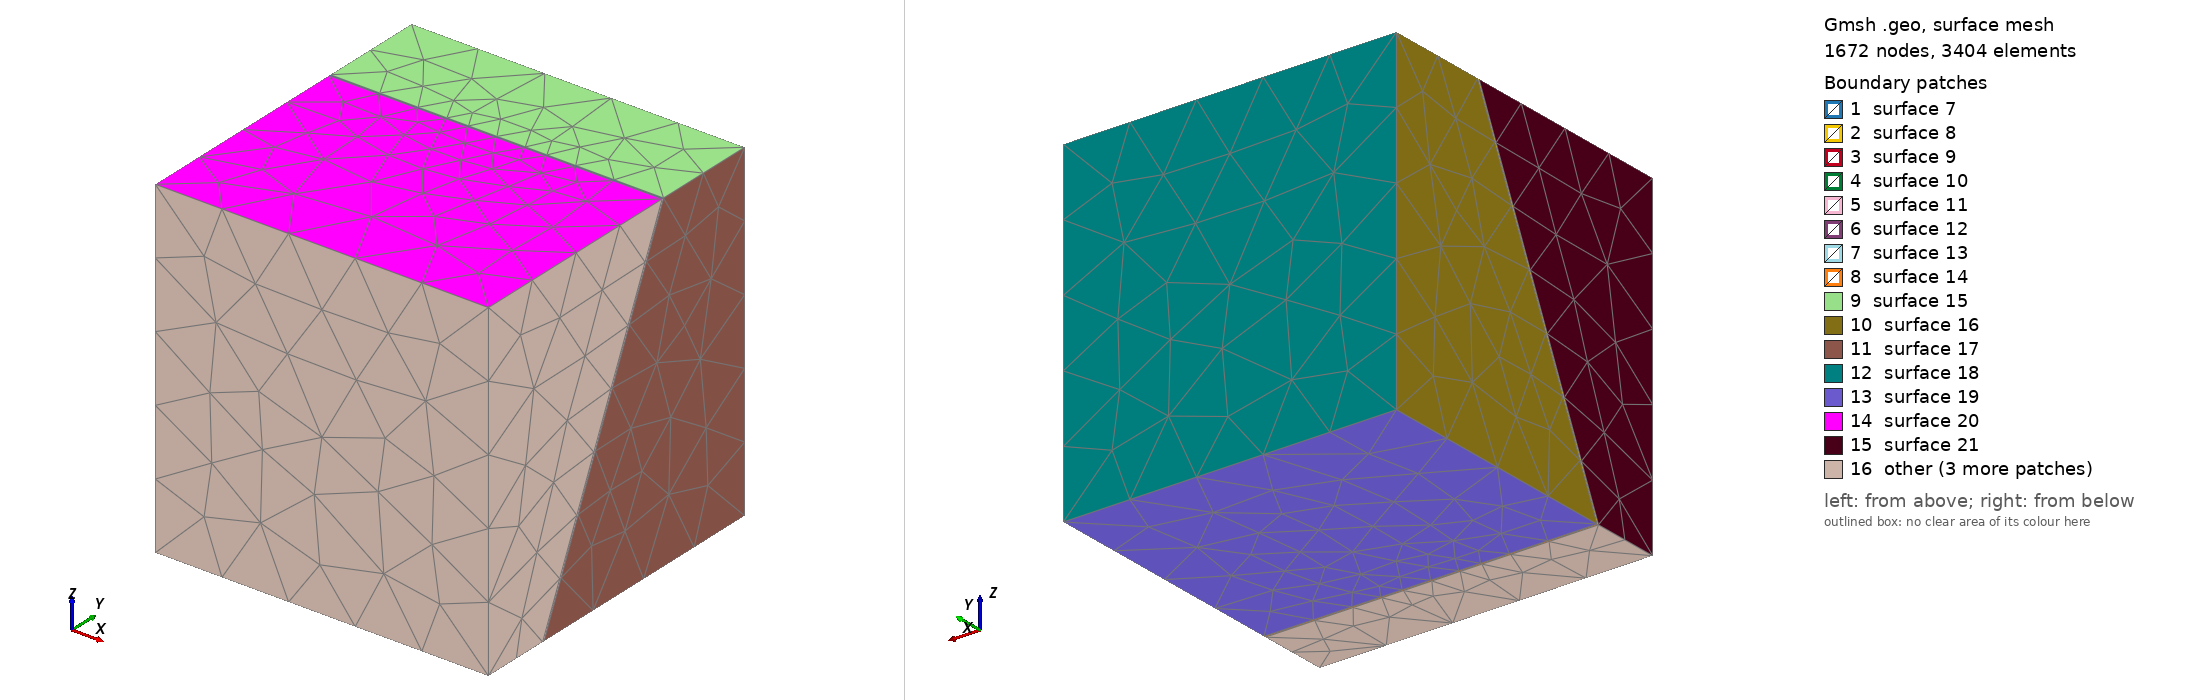

Gmsh geometry script, surface-meshed: 1672 nodes, 3404 surface elements. Boundary patches (legend numbers): 1 surface 7, 2 surface 8, 3 surface 9, 4 surface 10, 5 surface 11, 6 surface 12, 7 surface 13, 8 surface 14, 9 surface 15, 10 surface 16, 11 surface 17, 12 surface 18, 13 surface 19, 14 surface 20, 15 surface 21, 16 other. Left view from above one corner, right view from below the opposite corner. The script declares no physical surfaces, so the legend lists its geometric surfaces. The drawing asked Gmsh for element sizes between 1% and 20% of the model's largest extent; the script's own settings can give other sizes.

=== fault_bool.geo (drawn) ===
SetFactory("OpenCASCADE");
Mesh.CharacteristicLengthMax = 5.75;
Mesh.CharacteristicLengthMin = .01;

cl_5 = 0.05;
cl_10 = 5.;
cl_25 = 0.25;
cl_1000 = 0.75;
cl_250 = 2.5 ;
cl_750 = 5. ;
cl_outer = 5. ;
 
dip_fault=65 ;
slp = 1.0/Tan(dip_fault*(Pi/180)) ;//0.466307658155; // 1 over tan dip (here 65 degree)


width=20;
length=20;
bottom = -20.;
top= -0.;

width_b=length/2-(slp*(top-bottom)/2.); // if dip 65 5.3369234
width_t=length/2+(slp*(top-bottom)/2.); // if dip 65 14.6630766

f_dam=0.10492;
f_cor=2; // 0.023315383;

//f_cor=0.233153829;


dy1=1.;
dy2=0.25;
dy3=-0.25;
dy4=-1.36;
dy5=-1.5;

dx1=slp*dy1;
dx2=slp*dy2;
dx3=slp*dy3;
dx4=slp*dy4;
dx5=slp*dy5;
 

// first cube 
Point(101)={0, 0, bottom, cl_10};  
//Point(1010)={0, 0, -10.+dy5, cl_10};  
//Point(1012)={0, 0, -10.+dy4, cl_10};  
//Point(1014)={0, 0, -10.+dy3, cl_10};  
//Point(1040)={0, 0, -10.+dy2, cl_10}; 
//Point(1044)={0, 0, -10.+dy1, cl_10}; 
Point(104)={0, 0, top, cl_10};  

Point(1010)={width, 0, bottom, cl_10};
Point(1040)={width, 0, top, cl_10};

Point(105)={0, length, bottom, cl_10};  
Point(106)={0, length, top, cl_10};  
Point(1050)={width, length, bottom, cl_10};  
Point(1060)={width, length, top, cl_10};  



//Point(1050)={0, length, -10.+dy5, cl_10};  
//Point(1052)={0, length, -10.+dy4, cl_10};  
//Point(1054)={0, length, -10.+dy3, cl_10};  
//Point(1060)={0, length, -10.+dy2, cl_10};  
//Point(1066)={0, length, -10.+dy1, cl_10};  

// damage-rock plane (there will be more)

 
Point(202)={0-7, width_t-f_dam-f_cor*0.5, top, cl_1000};  
Point(2020)={width/2., 10-f_dam-f_cor*0.5+dx1 , -10.+dy1, cl_10};
Point(2023)={width/2., 10-f_dam-f_cor*0.5+dx2 , -10.+dy2, cl_10};
Point(2025)={width/2., 10-f_dam-f_cor*0.5+dx3 , -10.+dy3, cl_10};
Point(2027)={width/2., 10-f_dam-f_cor*0.5+dx4 , -10.+dy4, cl_10};
Point(2030)={width/2., 10-f_dam-f_cor*0.5+dx5 , -10.+dy5, cl_10};
Point(203)={0-7, width_b-f_dam-f_cor*0.5, bottom, cl_10};  
Point(221)={width/2., width_t-f_dam-f_cor*0.5, top, cl_1000};  
Point(223)={width/2., width_b-f_dam-f_cor*0.5, bottom, cl_1000};  
Point(212)={width+7, width_t-f_dam-f_cor*0.5, top, cl_10};  
//Point(2120)={width, 10-f_dam-f_cor*0.5+dx1 , -10.+dy1, cl_10};
//Point(2123)={width, 10-f_dam-f_cor*0.5+dx2 , -10.+dy2, cl_10};
//Point(2125)={width, 10-f_dam-f_cor*0.5+dx3 , -10.+dy3, cl_10};
//Point(2127)={width, 10-f_dam-f_cor*0.5+dx4 , -10.+dy4, cl_10};
//Point(2130)={width, 10-f_dam-f_cor*0.5+dx5 , -10.+dy5, cl_10};
Point(213)={width+7, width_b-f_dam-f_cor*0.5, bottom, cl_1000};  

 
Point(302)={0-7, width_t-f_cor*0.5, top, cl_1000};  
Point(3020)={width/2., 10-f_cor*0.5+dx1 , -10.+dy1, cl_10};
Point(3023)={width/2., 10-f_cor*0.5+dx2 , -10.+dy2, cl_10};
Point(3025)={width/2., 10-f_cor*0.5+dx3 , -10.+dy3, cl_10};
Point(3027)={width/2., 10-f_cor*0.5+dx4 , -10.+dy4, cl_10};
Point(3030)={width/2., 10-f_cor*0.5+dx5 , -10.+dy5, cl_10};
Point(303)={0-7, width_b-f_cor*0.5, bottom, cl_1000};  
Point(321)={width/2., width_t-f_cor*0.5, top, cl_1000};  
Point(323)={width/2., width_b-f_cor*0.5, bottom, cl_1000};  
Point(312)={width+7, width_t-f_cor*0.5, top, cl_10};  
//Point(3120)={width, 10-f_cor*0.5+dx1 , -10.+dy1, cl_10};
//Point(3123)={width, 10-f_cor*0.5+dx2 , -10.+dy2, cl_10};
//Point(3125)={width, 10-f_cor*0.5+dx3 , -10.+dy3, cl_10};
//Point(3127)={width, 10-f_cor*0.5+dx4 , -10.+dy4, cl_10};
//Point(3130)={width, 10-f_cor*0.5+dx5 , -10.+dy5, cl_10};
Point(313)={width+7, width_b-f_cor*0.5, bottom, cl_1000};  

//Point(112)={0, width_t-f_cor*0.5, top, cl_10};  
//Point(1120)={0, 10-f_cor*0.5+dx1 , -10.+dy1, cl_10};
//Point(1123)={0, 10-f_cor*0.5+dx2 , -10.+dy2, cl_10};
//Point(1125)={0, 10-f_cor*0.5+dx3 , -10.+dy3, cl_10};
//Point(1127)={0, 10-f_cor*0.5+dx4 , -10.+dy4, cl_10};
//Point(1130)={0, 10-f_cor*0.5+dx5 , -10.+dy5, cl_10};
//Point(113)={0, width_b-f_cor*0.5, bottom, cl_10};  
//
//Point(122)={0, width_t+f_cor*0.5, top, cl_10}; 
//Point(1220)={0, 10+f_cor*0.5+dx1 , -10.+dy1, cl_10};
//Point(1223)={0, 10+f_cor*0.5+dx2 , -10.+dy2, cl_10};
//Point(1225)={0, 10+f_cor*0.5+dx3 , -10.+dy3, cl_10};
//Point(1227)={0, 10+f_cor*0.5+dx4 , -10.+dy4, cl_10};
//Point(1230)={0, 10+f_cor*0.5+dx5 , -10.+dy5, cl_10};
//Point(123)={0, width_b+f_cor*0.5, bottom, cl_10};  
//
//Point(132)={0, width_t+f_dam+f_cor*0.5, top, cl_10};
//Point(1320)={0, 10+f_dam+f_cor*0.5+dx1 , -10.+dy1, cl_10};
//Point(1323)={0, 10+f_dam+f_cor*0.5+dx2 , -10.+dy2, cl_10};
//Point(1325)={0, 10+f_dam+f_cor*0.5+dx3 , -10.+dy3, cl_10};
//Point(1327)={0, 10+f_dam+f_cor*0.5+dx4 , -10.+dy4, cl_10};
//Point(1330)={0, 10+f_dam+f_cor*0.5+dx5 , -10.+dy5, cl_10};
//Point(133)={0, width_b+f_dam+f_cor*0.5, bottom, cl_10};  
//
//+

// DEFINE CUBE;

Line(1) = {101, 104};
Line(2) = {104, 106};
Line(3) = {106, 1060};
Line(4) = {1060, 1050};
Line(5) = {1050, 1010};
Line(6) = {1010, 101};
Line(7) = {1040, 104};
Line(8) = {1010, 1040};
Line(9) = {1040, 1060};
Line(10) = {1050, 105};
Line(11) = {105, 101};
Line(12) = {105, 106};

//top surf z1;
Curve Loop(1) = {3, -9, 7, 2};
Plane Surface(1) = {1};
//left surf y0
Curve Loop(2) = {1, -7, -8, 6};
Plane Surface(2) = {2};
// front surf x1
Curve Loop(3) = {9, 4, 5, 8};
Plane Surface(3) = {3};
//+
// bottom surf z0
Curve Loop(4) = {6, -11, -10, 5};
Plane Surface(4) = {4};
//+
// back surf x0
Curve Loop(5) = {1, 2, -12, 11};
Plane Surface(5) = {5};
// right surf y1
Curve Loop(6) = {3, 4, 10, 12};
Plane Surface(6) = {6};
//+ CUBE
Surface Loop(1) = {1, 6, 3, 4, 2, 5};
Volume(1) = {1};


//+ DAMAGE ZONE LEFT
Line(13) = {223, 203};
Line(14) = {203, 202};
Line(15) = {202, 302};
Line(16) = {203, 303};
Line(17) = {223, 323};
Line(18) = {213, 313};
Line(19) = {213, 223};
Line(20) = {313, 323};
Line(21) = {323, 303};
Line(22) = {202, 221};
Line(23) = {221, 321};
Line(24) = {321, 302};
Line(25) = {212, 213};
Line(26) = {312, 212};
Line(27) = {312, 313};
Line(28) = {312, 321};
Line(29) = {212, 221};
Line(30) = {223, 2030};
Line(31) = {2030, 2027};
Line(32) = {2027, 2025};
Line(33) = {2025, 2023};
Line(34) = {2023, 2020};
Line(35) = {2020, 221};
Line(36) = {323, 3030};
Line(37) = {3030, 3027};
Line(38) = {3027, 3025};
Line(39) = {3025, 3023};
Line(40) = {3023, 3020};
Line(41) = {3020, 321};
Line(42) = {303, 302};
//+
Curve Loop(7) = {13, 14, 22, -35, -34, -33, -32, -31, -30};
//+
Plane Surface(7) = {7};
//+
Curve Loop(8) = {35, -29, 25, 19, 30, 31, 32, 33, 34};
//+
Plane Surface(8) = {8};
//+
Curve Loop(9) = {13, 16, -21, -20, -18, 19};
//+
Plane Surface(9) = {9};
//+
Curve Loop(10) = {15, -24, -28, 26, 29, -22};
//+
Plane Surface(10) = {10};
//+
Curve Loop(11) = {14, 15, -42, -16};
//+
Plane Surface(11) = {11};
//+
Curve Loop(12) = {25, 18, -27, 26};
//+
Plane Surface(12) = {12};
//+
Curve Loop(13) = {20, 36, 37, 38, 39, 40, 41, -28, 27};
//+
Plane Surface(13) = {13};
//+
Curve Loop(14) = {21, 42, -24, -41, -40, -39, -38, -37, -36};
//+
Plane Surface(14) = {14};
//+
Surface Loop(2) = {7, 9, 11, 10, 14, 13, 12, 8};
//+
Volume(2) = {2};

BooleanIntersection{ Volume{1}; }{ Volume{2}; Delete; }
//+
BooleanDifference{ Volume{1}; Delete; }{ Volume{2}; }
//+//+
Physical Volume(1) = {4}; //left
Physical Volume(2) = {2}; //fault
Physical Volume(3) = {3}; //right
//+

//Recursive Delete {
//  Volume{3}; 
//}
//+
Characteristic Length {1074,1078,1075,1076,1077} = 0.02;
Characteristic Length {1071,1067,1068,1069,1070} = 0.02;
